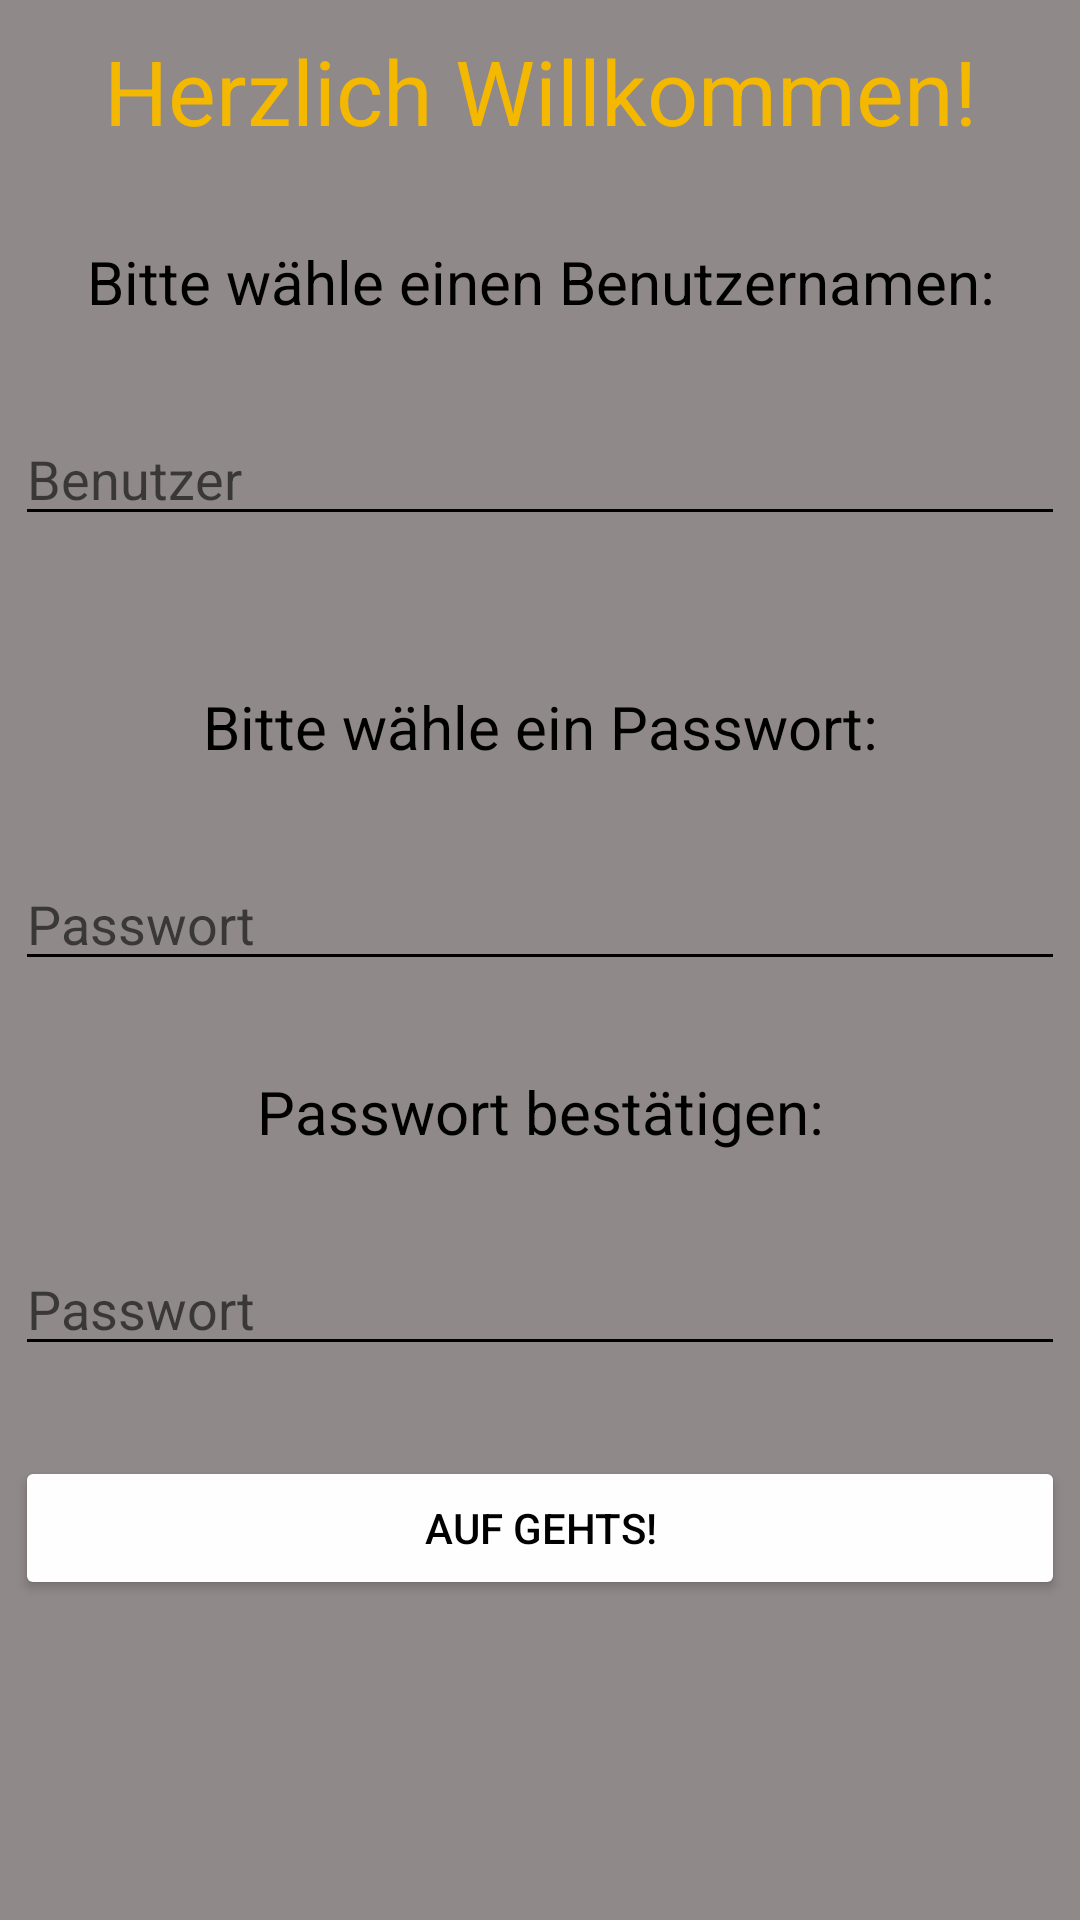

Write the Android layout XML for this screen, with the resource values it uses.
<!-- AndroidManifest.xml: application theme AppTheme -->
<!-- res/layout/activity_registrate.xml -->
<?xml version="1.0" encoding="utf-8"?>
<android.support.constraint.ConstraintLayout xmlns:android="http://schemas.android.com/apk/res/android"
    xmlns:app="http://schemas.android.com/apk/res-auto"
    xmlns:tools="http://schemas.android.com/tools"
    android:id="@+id/registrate"
    android:layout_width="match_parent"
    android:layout_height="match_parent"
    android:background="@color/background"
    android:orientation="vertical"
    tools:context=".Activities.Registrate">

    <TextView
        android:id="@+id/textView"
        android:layout_width="match_parent"
        android:layout_height="wrap_content"
        android:layout_marginEnd="5dp"
        android:layout_marginStart="5dp"
        android:layout_marginTop="10dp"
        android:text="@string/string_welcome"
        android:textAlignment="center"
        android:textColor="@color/colorAccent"
        android:textSize="30dp"
        app:layout_constraintEnd_toEndOf="parent"
        app:layout_constraintStart_toStartOf="parent"
        app:layout_constraintTop_toTopOf="parent" />

    <TextView
        android:id="@+id/textView2"
        android:layout_width="match_parent"
        android:layout_height="wrap_content"
        android:layout_marginEnd="5dp"
        android:layout_marginStart="5dp"
        android:layout_marginTop="30dp"
        android:text="@string/string_typeUserName"
        android:textAlignment="center"
        android:textColor="@color/colorPrimaryDark"
        android:textSize="20dp"
        app:layout_constraintEnd_toEndOf="parent"
        app:layout_constraintHorizontal_bias="0.0"
        app:layout_constraintStart_toStartOf="parent"
        app:layout_constraintTop_toBottomOf="@+id/textView" />

    <EditText
        android:id="@+id/editText_nameReg"
        android:layout_width="fill_parent"
        android:layout_height="wrap_content"
        android:layout_marginEnd="5dp"
        android:layout_marginStart="5dp"
        android:layout_marginTop="30dp"
        android:drawableLeft="@drawable/face"
        android:hint="@string/string_user"
        android:textColor="@color/colorPrimaryDark"
        app:layout_constraintEnd_toEndOf="parent"
        app:layout_constraintHorizontal_bias="0.0"
        app:layout_constraintStart_toStartOf="parent"
        app:layout_constraintTop_toBottomOf="@+id/textView2" />

    <TextView
        android:id="@+id/textView3"
        android:layout_width="match_parent"
        android:layout_height="wrap_content"
        android:layout_marginTop="50dp"
        android:text="@string/string_typePw"
        android:textAlignment="center"
        android:textColor="@color/colorPrimaryDark"
        android:textSize="20dp"
        app:layout_constraintEnd_toEndOf="parent"
        app:layout_constraintHorizontal_bias="0.0"
        app:layout_constraintStart_toStartOf="parent"
        app:layout_constraintTop_toBottomOf="@+id/editText_nameReg" />

    <EditText
        android:id="@+id/editText_passwordReg"
        android:layout_width="fill_parent"
        android:layout_height="wrap_content"
        android:layout_marginEnd="5dp"
        android:layout_marginStart="5dp"
        android:layout_marginTop="30dp"
        android:drawableLeft="@drawable/lock2"
        android:hint="@string/string_pw"
        android:textColor="@color/colorPrimaryDark"
        android:inputType="textPassword"
        app:layout_constraintEnd_toEndOf="parent"
        app:layout_constraintStart_toStartOf="parent"
        app:layout_constraintTop_toBottomOf="@+id/textView3" />

    <TextView
        android:id="@+id/textView4"
        android:layout_width="match_parent"
        android:layout_height="wrap_content"
        android:layout_marginEnd="5dp"
        android:layout_marginStart="5dp"
        android:layout_marginTop="30dp"
        android:text="@string/string_retypePw"
        android:textAlignment="center"
        android:textColor="@color/colorPrimaryDark"
        android:textSize="20dp"
        app:layout_constraintEnd_toEndOf="parent"
        app:layout_constraintHorizontal_bias="0.0"
        app:layout_constraintStart_toStartOf="parent"
        app:layout_constraintTop_toBottomOf="@+id/editText_passwordReg" />

    <EditText
        android:id="@+id/editText_passwordReg2"
        android:layout_width="fill_parent"
        android:layout_height="wrap_content"
        android:layout_marginEnd="5dp"
        android:layout_marginStart="5dp"
        android:layout_marginTop="30dp"
        android:drawableLeft="@drawable/lock2"
        android:hint="@string/string_pw"
        android:inputType="textPassword"
        android:textColor="@color/colorPrimaryDark"
        app:layout_constraintEnd_toEndOf="parent"
        app:layout_constraintHorizontal_bias="0.0"
        app:layout_constraintStart_toStartOf="parent"
        app:layout_constraintTop_toBottomOf="@+id/textView4" />

    <Button
        android:id="@+id/button_letsgo"
        style="@style/Widget.AppCompat.Button"
        android:layout_width="match_parent"
        android:layout_height="wrap_content"
        android:layout_marginEnd="5dp"
        android:layout_marginStart="5dp"
        android:layout_marginTop="30dp"
        android:backgroundTint="@color/white"
        android:text="@string/string_letsgo"
        app:layout_constraintEnd_toEndOf="parent"
        app:layout_constraintHorizontal_bias="0.0"
        app:layout_constraintStart_toStartOf="parent"
        app:layout_constraintTop_toBottomOf="@+id/editText_passwordReg2" />

</android.support.constraint.ConstraintLayout>
<!-- resources referenced by this layout -->
<resources>
  <color name="background">#908989</color>
  <color name="colorAccent">#f5b800</color>
  <color name="colorPrimaryDark">#000000</color>
  <color name="white">#fefefe</color>
  <string name="string_letsgo">Auf gehts!</string>
  <string name="string_pw">Passwort</string>
  <string name="string_retypePw">Passwort bestätigen:</string>
  <string name="string_typePw">Bitte wähle ein Passwort:</string>
  <string name="string_typeUserName">Bitte wähle einen Benutzernamen:</string>
  <string name="string_user">Benutzer</string>
  <string name="string_welcome">Herzlich Willkommen!</string>
  <style name="AppTheme" parent="ExpenseTheme">
          
          <item name="colorPrimary">@color/colorPrimary</item>
          <item name="colorPrimaryDark">@color/colorPrimaryDark</item>
          <item name="colorAccent">@color/colorAccent</item>
      </style>
  <style name="ExpenseTheme" parent="Theme.AppCompat.DayNight.NoActionBar">
          <item name="windowActionBar">false</item>
          <item name="windowNoTitle">true</item>
          <item name="android:colorBackground">@color/background</item>
          <item name="android:textColorSecondary">@android:color/black</item>
          <item name="android:statusBarColor">@color/statusBarColor</item>
          <item name="android:textColorPrimary">@android:color/black</item>
          <item name="android:textColorPrimaryInverse">@android:color/white</item>
          <item name="android:textColorSecondaryInverse">@android:color/white</item>
          <item name="android:windowBackground">@color/window_background</item>
          <item name="colorPrimaryDark">@color/colorPrimaryDark</item>
          <item name="android:navigationBarColor">@color/navigationBarColor</item>
          <item name="colorPrimary">@color/color_primary</item>
          <item name="android:colorForeground">@color/foreground</item>
      </style>
  <color name="colorPrimary">#000000</color>
  <color name="statusBarColor">#000000</color>
  <color name="window_background">#fcfbfb</color>
  <color name="navigationBarColor">#f1d466</color>
  <color name="color_primary">#957171</color>
  <color name="foreground">#fcfbfb</color>
</resources>
